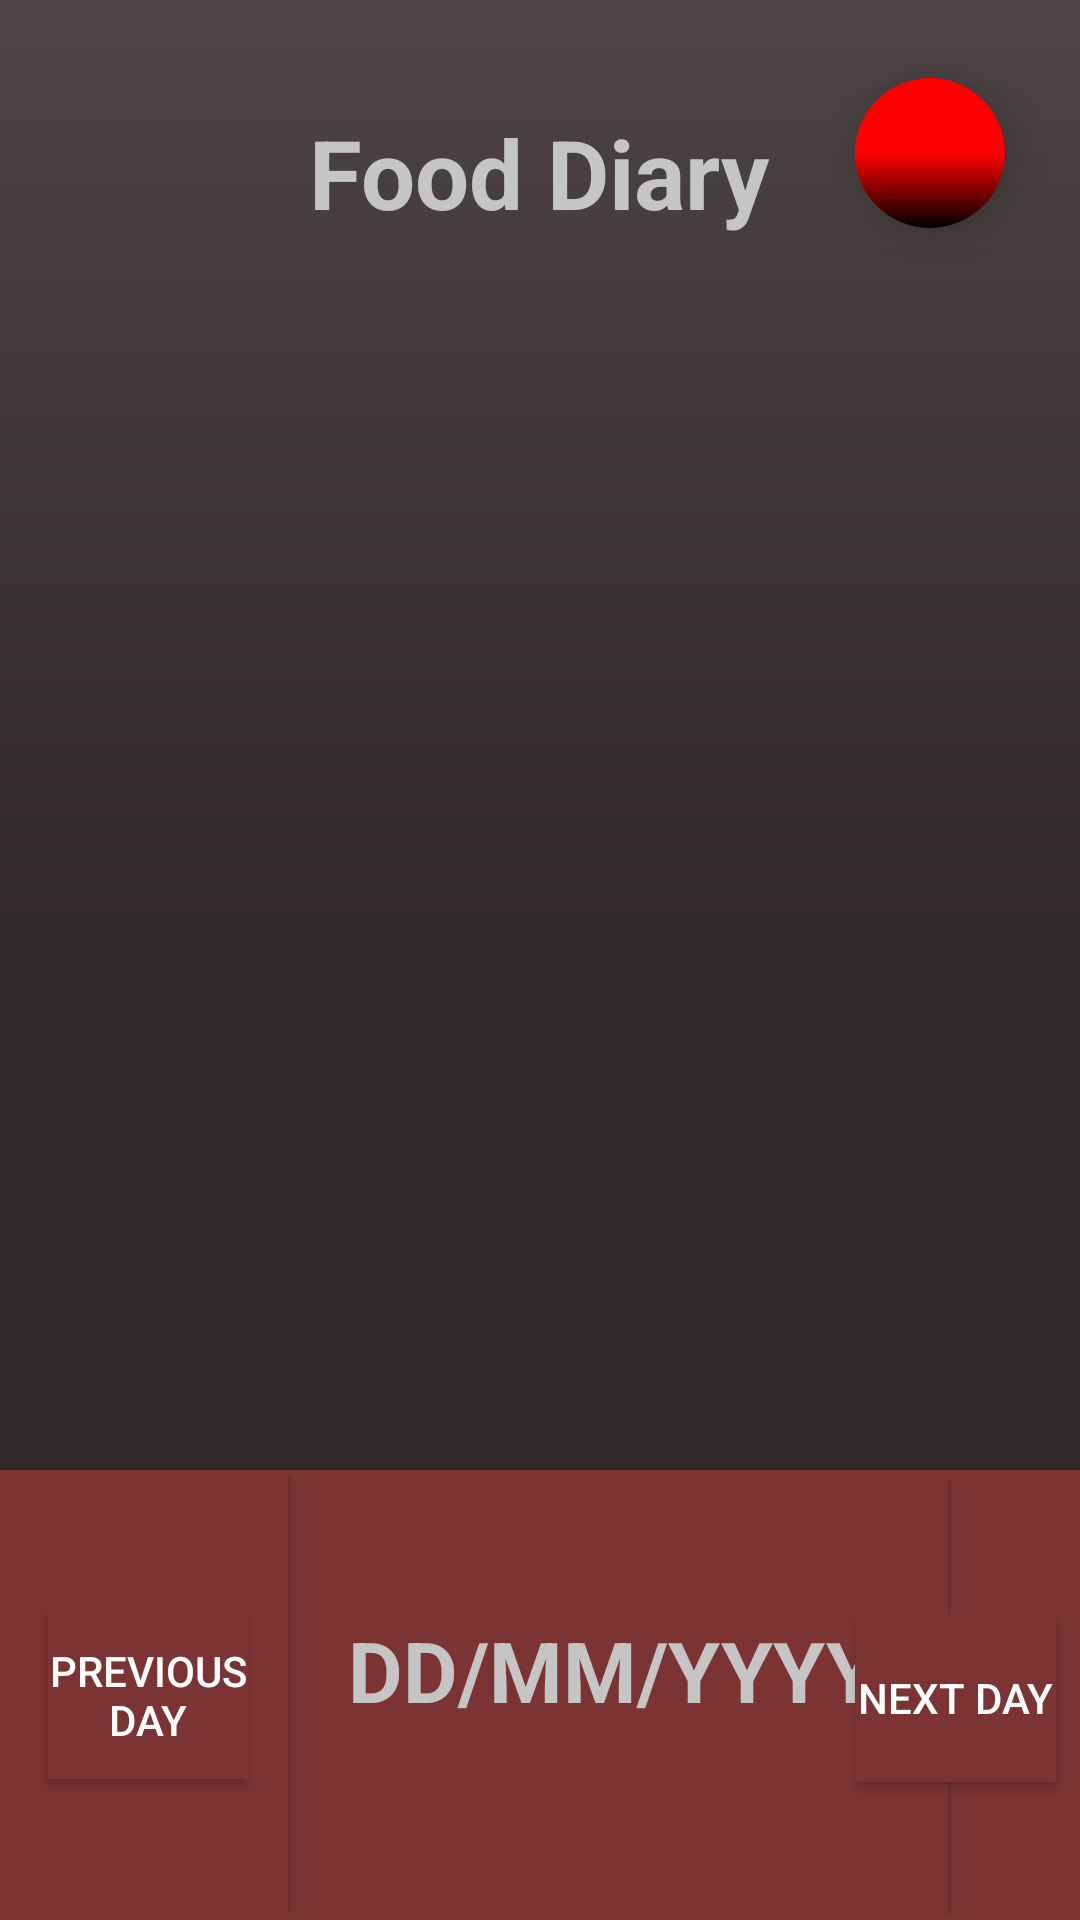

Write the Android layout XML for this screen, with the resource values it uses.
<!-- AndroidManifest.xml: application theme Theme.Fit2Plan -->
<!-- res/layout/food_diary.xml -->
<?xml version="1.0" encoding="utf-8"?>
<androidx.drawerlayout.widget.DrawerLayout xmlns:android="http://schemas.android.com/apk/res/android"
    xmlns:app="http://schemas.android.com/apk/res-auto"
    xmlns:tools="http://schemas.android.com/tools"
    android:layout_width="match_parent"
    android:layout_height="match_parent"
    android:id="@+id/navFoodLayout"
    android:background="@drawable/background_gradient"
    tools:context=".FoodDiary">

    <androidx.constraintlayout.widget.ConstraintLayout
        android:layout_width="match_parent"
        android:layout_height="match_parent">


        <TextView
            android:id="@+id/textView2"
            android:layout_width="wrap_content"
            android:layout_height="47dp"
            android:layout_marginTop="36dp"
            android:text="Food Diary"
            android:textColor="@color/title_text"
            android:textSize="32dp"
            android:textStyle="bold"
            app:layout_constraintEnd_toEndOf="parent"
            app:layout_constraintHorizontal_bias="0.498"
            app:layout_constraintStart_toStartOf="parent"
            app:layout_constraintTop_toTopOf="parent" />

        <androidx.recyclerview.widget.RecyclerView
            android:id="@+id/recycler"
            android:layout_width="match_parent"
            android:layout_height="0dp"
            app:layout_constraintBottom_toTopOf="@+id/day_cycler"
            app:layout_constraintEnd_toEndOf="parent"
            app:layout_constraintStart_toStartOf="parent"
            app:layout_constraintTop_toBottomOf="@+id/textView2" />

        <ImageButton
            android:id="@+id/food_add_button"
            android:layout_width="50dp"
            android:layout_height="50dp"
            android:layout_marginBottom="7dp"
            android:background="@drawable/log_button"
            android:contentDescription="@string/add"
            android:elevation="9dp"
            android:src="@drawable/plus"

            android:textStyle="bold"
            app:layout_constraintBottom_toTopOf="@+id/recycler"
            app:layout_constraintEnd_toEndOf="parent"
            app:layout_constraintHorizontal_bias="0.919"
            app:layout_constraintStart_toStartOf="parent"
            app:layout_constraintTop_toTopOf="parent"
            app:layout_constraintVertical_bias="1.0" />

        <com.google.android.material.bottomnavigation.BottomNavigationView
        android:id="@+id/day_cycler"
        android:layout_width="match_parent"
        android:layout_height="150dp"
        android:background="@color/cardColor"
        app:layout_constraintBottom_toBottomOf="parent"
        app:layout_constraintEnd_toEndOf="parent"
        app:layout_constraintStart_toStartOf="parent">

        <androidx.constraintlayout.widget.ConstraintLayout
            android:layout_width="match_parent"
            android:layout_height="match_parent">

            <Button
                android:id="@+id/previous_day"
                android:layout_width="67dp"
                android:layout_height="56dp"
                android:layout_marginStart="16dp"
                android:background="@color/cardColor"
                android:text="Previous Day"
                android:textColor="@color/white"
                app:layout_constraintBottom_toBottomOf="parent"
                app:layout_constraintStart_toStartOf="parent"
                app:layout_constraintTop_toTopOf="parent" />


            <Button
                android:id="@+id/next_day"
                android:layout_width="67dp"
                android:layout_height="56dp"
                android:layout_marginEnd="8dp"
                android:background="@color/cardColor"
                android:text="Next Day"
                android:textColor="@color/white"
                app:layout_constraintBottom_toBottomOf="parent"
                app:layout_constraintEnd_toEndOf="parent"
                app:layout_constraintTop_toTopOf="parent"
                app:layout_constraintVertical_bias="0.51" />

            <View
                android:id="@+id/view_left"
                android:layout_width="1dp"
                android:layout_height="145dp"
                android:layout_marginStart="96dp"
                android:background="?android:attr/listDivider"
                app:layout_constraintBottom_toBottomOf="parent"
                app:layout_constraintStart_toStartOf="parent"
                app:layout_constraintTop_toTopOf="parent" />

            <View
                android:id="@+id/view_right"
                android:layout_width="1dp"
                android:layout_height="145dp"
                android:layout_marginStart="316dp"
                android:background="?android:attr/listDivider"
                app:layout_constraintBottom_toBottomOf="parent"
                app:layout_constraintStart_toStartOf="parent"
                app:layout_constraintTop_toTopOf="parent"
                app:layout_constraintVertical_bias="0.6" />

            <TextView
                android:id="@+id/txt_date"
                android:layout_width="wrap_content"
                android:layout_height="49dp"
                android:layout_marginStart="20dp"
                android:layout_marginTop="48dp"
                android:inputType="date"
                android:text="DD/MM/YYYY"
                android:textColor="@color/title_text"
                android:textSize="28dp"
                android:textStyle="bold"
                app:layout_constraintEnd_toStartOf="@+id/view_right"
                app:layout_constraintHorizontal_bias="0.0"
                app:layout_constraintStart_toStartOf="@+id/view_left"
                app:layout_constraintTop_toTopOf="parent" />


        </androidx.constraintlayout.widget.ConstraintLayout>



    </com.google.android.material.bottomnavigation.BottomNavigationView>

    </androidx.constraintlayout.widget.ConstraintLayout>

    <com.google.android.material.navigation.NavigationView
        android:id="@+id/navigationFoodView"
        android:layout_width="wrap_content"
        android:layout_height="match_parent"
        android:background="@drawable/nav_background_gradient"
        android:layout_gravity="start"
        app:headerLayout="@layout/nav_head"
        app:menu="@menu/nav_view"/>

</androidx.drawerlayout.widget.DrawerLayout>
<!-- res/layout/nav_head.xml (included above) -->
<?xml version="1.0" encoding="utf-8"?>
<LinearLayout xmlns:android="http://schemas.android.com/apk/res/android"
    xmlns:app="http://schemas.android.com/apk/res-auto"
    xmlns:tools="http://schemas.android.com/tools"
    android:orientation="vertical"
    android:background="@drawable/nav_background_gradient"
    android:layout_width="match_parent"
    android:gravity="top"
    android:layout_height="100dp"
    android:padding="16dp">

    <androidx.constraintlayout.widget.ConstraintLayout
        android:layout_width="match_parent"
        android:layout_height="match_parent">

        <TextView
            android:id="@+id/proUsername"
            android:layout_width="wrap_content"
            android:layout_height="match_parent"
            android:gravity="center"
            android:text="Username"
            android:textColor="@color/black"
            android:textSize="28dp"
            android:textStyle="bold"
            app:layout_constraintEnd_toEndOf="parent"
            app:layout_constraintHorizontal_bias="0.086"
            app:layout_constraintStart_toEndOf="@+id/profilePicCard"
            app:layout_constraintTop_toTopOf="parent" />

        <androidx.cardview.widget.CardView
            android:id="@+id/profilePicCard"
            android:layout_width="65dp"
            android:layout_height="match_parent"
            android:layout_gravity="left"
            android:background="@drawable/profile_icon"
            android:paddingTop="16dp"
            app:layout_constraintStart_toStartOf="parent"
            app:layout_constraintTop_toTopOf="parent"
            app:cardCornerRadius="50dp">
            <ImageView
                android:layout_height="match_parent"
                android:layout_width="match_parent"
                android:id="@+id/profilePic"
                android:scaleType="centerCrop"/>
        </androidx.cardview.widget.CardView>

    </androidx.constraintlayout.widget.ConstraintLayout>


</LinearLayout>
<!-- resources referenced by this layout -->
<resources>
  <color name="black">#FF000000</color>
  <color name="cardColor">#7C3333</color>
  <color name="title_text">#C5C5C5</color>
  <color name="white">#FFFFFFFF</color>
  <!-- drawable background_gradient (drawable) -->
  <?xml version="1.0" encoding="utf-8"?>
  <shape xmlns:android="http://schemas.android.com/apk/res/android">
  
      <gradient android:startColor="#4D4545"
          android:centerColor="#2f2828"
          android:endColor="#2f2828"
          android:angle="270"/>
  
  </shape>
  <!-- drawable log_button (drawable) -->
  <?xml version="1.0" encoding="utf-8"?>
      <shape xmlns:android="http://schemas.android.com/apk/res/android"
          android:shape="oval">
          <gradient android:startColor="@color/red"
              android:centerColor="@color/red"
              android:endColor="@color/black"
              android:angle="270" />
          <corners android:radius="25dp" />
      </shape>
  <!-- drawable nav_background_gradient (drawable) -->
  <?xml version="1.0" encoding="utf-8"?>
  <shape xmlns:android="http://schemas.android.com/apk/res/android">
  
      <gradient android:startColor="@color/cardColor"
          android:centerColor="@color/cardColor"
          android:endColor="@color/red"
          android:angle="90"/>
  
  </shape>
  <string name="add">"Click button to add entry"</string>
  <style name="Theme.Fit2Plan" parent="Base.Theme.Fit2Plan" />
  <color name="red">#FF0000</color>
  <style name="Base.Theme.Fit2Plan" parent="Theme.AppCompat.Light.NoActionBar" />
</resources>
